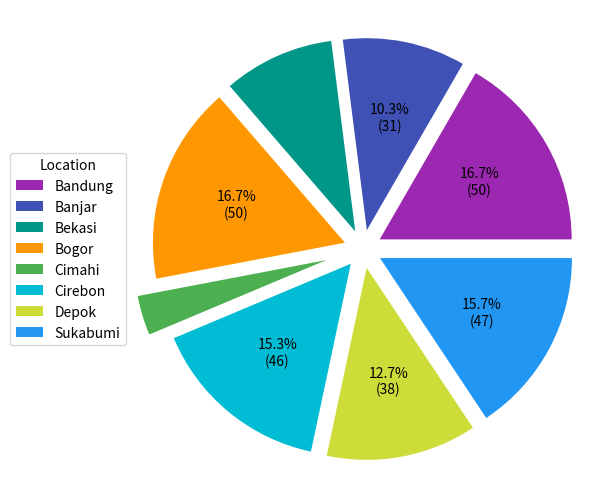

Write Python code to recreate this figure.
import numpy as np
import matplotlib.pyplot as plt

# data structure
trainees  = [50, 31, 28, 50, 10, 46, 38, 47]
total     = sum(trainees)
locations = [
  'Bandung', 'Banjar', 'Bekasi', 'Bogor', 
  'Cimahi',  'Cirebon', 'Depok', 'Sukabumi']
colors = {
  '#F44336', '#E91E63', '#9C27B0', '#3F51B5',
  '#2196F3', '#00BCD4', '#009688', '#4CAF50',
  '#CDDC39', '#FF9800' }
explode = [0.1, 0.1, 0.1, 0.1,
           0.2, 0.1, 0.1, 0.1]

# additional function
def wedge_text(percent, total):
    absolute = int(round(total*percent/100))
    if percent > 10:
      return "{:.1f}%\n({:d})".format(percent, absolute)
    else:
      return ""

# plot pie chart
axes = plt.subplot()

wedges, texts, autotexts = axes.pie(
  trainees,
  labels  = None,
  colors  = colors,
  explode = explode,
  autopct = lambda percent: wedge_text(percent, total))

axes.legend(
  wedges, locations,
  title="Location",
  loc="center left",
  bbox_to_anchor=(-0.25, 0.5, 0, 0))

axes.set_position([0.2, 0, 0.8, 1])

plt.show()
